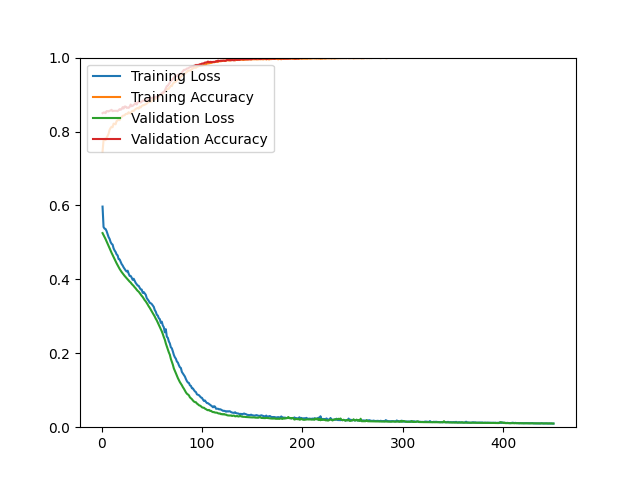

The data file committed next to this chart (first rows):
epoch, loss, acc, val_loss, val_acc
1, 0.5969, 0.7456, 0.5252, 0.8497
2, 0.5417, 0.7762, 0.5199, 0.8515
3, 0.5373, 0.7802, 0.5146, 0.8515
4, 0.5363, 0.7767, 0.5090, 0.8497
5, 0.5307, 0.7834, 0.5030, 0.8551
6, 0.5229, 0.7878, 0.4967, 0.8551
7, 0.5145, 0.7938, 0.4905, 0.8542
8, 0.5096, 0.8045, 0.4843, 0.8560
9, 0.5011, 0.8096, 0.4779, 0.8569
10, 0.4962, 0.8128, 0.4718, 0.8587
11, 0.4941, 0.8115, 0.4660, 0.8551
12, 0.4839, 0.8213, 0.4601, 0.8560
13, 0.4781, 0.8209, 0.4545, 0.8560
14, 0.4741, 0.8194, 0.4490, 0.8560
15, 0.4675, 0.8287, 0.4434, 0.8560
16, 0.4649, 0.8299, 0.4382, 0.8551
17, 0.4549, 0.8323, 0.4331, 0.8578
18, 0.4540, 0.8307, 0.4283, 0.8605
19, 0.4480, 0.8367, 0.4239, 0.8587
20, 0.4414, 0.8388, 0.4199, 0.8605
21, 0.4376, 0.8426, 0.4162, 0.8658
22, 0.4323, 0.8434, 0.4124, 0.8623
23, 0.4282, 0.8440, 0.4093, 0.8676
24, 0.4242, 0.8474, 0.4063, 0.8676
25, 0.4212, 0.8480, 0.4029, 0.8640
26, 0.4234, 0.8478, 0.4000, 0.8649
27, 0.4155, 0.8522, 0.3969, 0.8640
28, 0.4093, 0.8497, 0.3938, 0.8667
29, 0.4092, 0.8483, 0.3915, 0.8730
30, 0.4048, 0.8543, 0.3877, 0.8685
31, 0.3988, 0.8559, 0.3849, 0.8694
32, 0.4016, 0.8555, 0.3821, 0.8721
33, 0.3963, 0.8586, 0.3785, 0.8739
34, 0.3904, 0.8609, 0.3757, 0.8784
35, 0.3867, 0.8626, 0.3719, 0.8730
36, 0.3832, 0.8637, 0.3688, 0.8784
37, 0.3824, 0.8620, 0.3666, 0.8810
38, 0.3771, 0.8673, 0.3627, 0.8810
39, 0.3729, 0.8650, 0.3589, 0.8784
40, 0.3723, 0.8690, 0.3554, 0.8810
41, 0.3636, 0.8708, 0.3523, 0.8837
42, 0.3657, 0.8713, 0.3479, 0.8837
43, 0.3618, 0.8727, 0.3436, 0.8828
44, 0.3584, 0.8737, 0.3405, 0.8828
45, 0.3493, 0.8756, 0.3362, 0.8837
46, 0.3456, 0.8786, 0.3318, 0.8864
47, 0.3417, 0.8797, 0.3269, 0.8873
48, 0.3366, 0.8815, 0.3229, 0.8900
49, 0.3354, 0.8807, 0.3179, 0.8909
50, 0.3332, 0.8840, 0.3134, 0.8900
51, 0.3294, 0.8852, 0.3086, 0.8918
52, 0.3256, 0.8856, 0.3036, 0.8927
53, 0.3170, 0.8896, 0.2993, 0.8927
54, 0.3125, 0.8890, 0.2935, 0.8945
55, 0.3044, 0.8932, 0.2890, 0.8927
56, 0.3021, 0.8929, 0.2832, 0.8953
57, 0.2949, 0.8943, 0.2777, 0.8980
58, 0.2925, 0.8973, 0.2718, 0.8989
59, 0.2823, 0.9002, 0.2664, 0.8998
60, 0.2855, 0.9004, 0.2593, 0.9034
... 390 more rows
